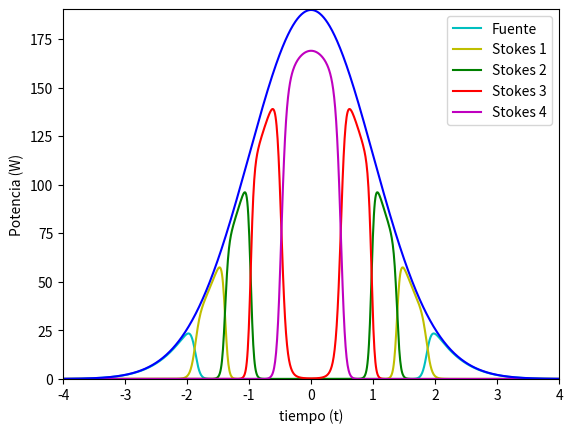

Reproduce this figure in Python.
import math as mt
import numpy as np
import matplotlib.pyplot as plt
from matplotlib.pyplot import figure
from scipy.integrate import odeint
figure(dpi=200)

def main():
    time_frec()


def odes(v,z):
    na = 0.2 #Apertura numérica de la fibra óptica NA
    a_n = 4.5 #Radio del núcleo de la fibra en micrómetros
    wl = [1.06, 1.12, 1.18, 1.24, 1.30] #Longitud de onda expresada en micrómetros
    ac = [0.85, 0.7, 0.6, 0.5, 0.48] #Coeficiente de atenuación de la fibra en dB/km
    wl_m = []
    rg = []
    for i in wl:
        wl_m.append(i * 1E-6)
    ac_m = []
    for i in ac:
        ac_m.append ((i / 4.343) * 1E-3)
    for i in wl:
        rg.append( (1.064 / i) * 9.2E-14)
    normalizedFrecuency = []
    effArea = []
    a_n = a_n*1E-6 #Radio de la fibra en metros
    for i in  wl_m:
        n_frec = ( 2 * np.pi * na * a_n  / i)
        normalizedFrecuency.append( n_frec)
    
    for i in normalizedFrecuency:
        eff_a = np.pi * ( a_n * ( 0.65 + ( 1.619 / i ** (3/2) ) + ( 2.879 / i ** (6)))) ** (2)
        effArea.append(eff_a)
    
    x = v[0]
    y = v[1]
    a = v[2]
    b = v[3]
    c = v[4]
    
    dp_dz = (wl_m[1]/wl_m[0])*(-rg[1]/effArea[1])* y*x - ac_m[0] *x
    d1s_dz = (rg[1]/effArea[0])*y*x - (wl_m[2]/wl_m[1])*(rg[2]/effArea[2])*y*a - ac_m[1]*y
    d2s_dz = (rg[2]/effArea[1])*a*y -  (wl_m[3]/wl_m[2])*(rg[3]/effArea[3])*a*b - ac_m[2] *a 
    d3s_dz = (rg[3]/effArea[2])*a*b -  (wl_m[4]/wl_m[3])*(rg[4]/effArea[4])*b*c - ac_m[3] *b
    d4s_dz = (rg[4]/effArea[3])* b*c - ac_m[4] *c
    
    return [dp_dz, d1s_dz, d2s_dz, d3s_dz, d4s_dz]

def time_frec():

    max_power = 190
    no_points = 1000
    t = np.linspace(-4,4,no_points)
    gaussian = max_power*mt.e ** (-(t**2)/2)
    response_s = []
    response_1s = []
    response_2s = []
    response_3s = []
    response_4s = []
    exit_value = 10
    simulation_distance = 200
    for i in range(no_points):
    
        #initial conditions
        seed = max_power * 0.0000001
        x0 = [gaussian[i], seed,seed,seed,seed]
    
        #declare a z range
        z = np.linspace(0, simulation_distance, exit_value+1)
        sol = odeint(odes, x0, z)
    
        p_z = sol [:,0]
        s1_z = sol [:,1]
        s2_z = sol [:,2]
        s3_z = sol [:,3]
        s4_z = sol [:,4]
    
        response_s.append(float(p_z[exit_value]))
        response_1s.append(float(s1_z[exit_value]))
        response_2s.append(float(s2_z[exit_value]))
        response_3s.append(float(s3_z[exit_value]))
        response_4s.append(float(s4_z[exit_value]))
    

    plt.plot(t,response_s, 'c', label="Fuente")
    plt.plot(t,response_1s, 'y', label="Stokes 1")
    plt.plot(t,response_2s, 'g', label="Stokes 2")
    plt.plot(t,response_3s, 'r', label="Stokes 3")
    plt.plot(t,response_4s, 'm', label="Stokes 4")
    plt.plot(t,gaussian, 'b')
    plt.xlabel("tiempo (t)")
    plt.ylabel("Potencia (W)")
    plt.axis([-4, 4, 0, max_power+0.3])
    plt.legend()
    plt.show()
    return

if __name__ == "__main__":
    main()